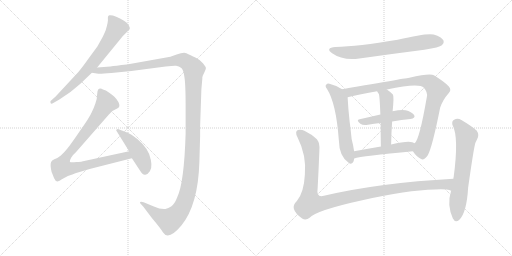
t = 0.00 s
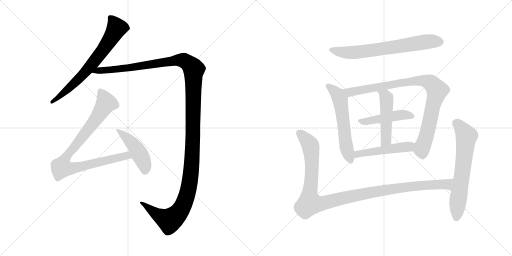
t = 2.05 s
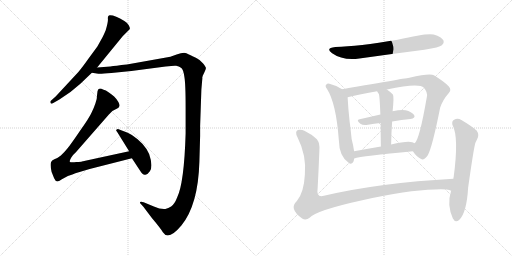
t = 4.10 s
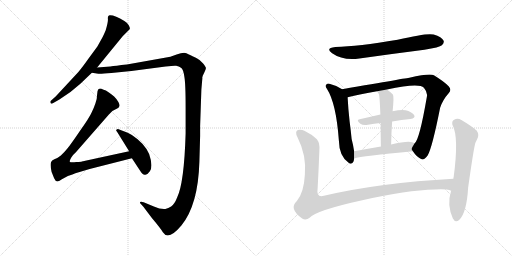
t = 6.15 s
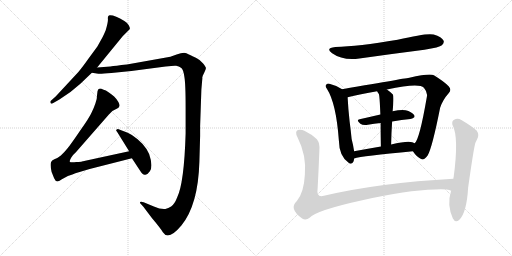
t = 8.20 s
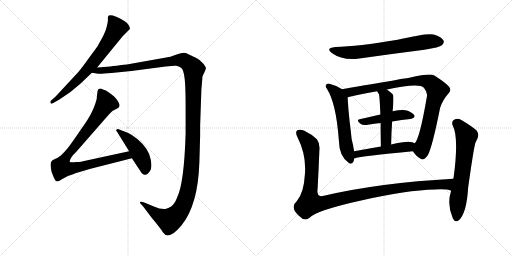
t = 10.25 s

The animated SVG that drew these frames (rendered in a browser with its animation timeline set to each time). Animation: 12 CSS @keyframes rules; one cycle of 10.25 s.

<svg version="1.1" viewBox="0 0 2048 1024" xmlns="http://www.w3.org/2000/svg">
  <g stroke="lightgray" stroke-dasharray="1,1" stroke-width="1" transform="scale(4, 4)">
    <line x1="0" y1="0" x2="256" y2="256"></line>
    <line x1="256" y1="0" x2="0" y2="256"></line>
    <line x1="128" y1="0" x2="128" y2="256"></line>
    <line x1="0" y1="128" x2="256" y2="128"></line>
    <line x1="256" y1="0" x2="512" y2="256"></line>
    <line x1="512" y1="0" x2="256" y2="256"></line>
    <line x1="384" y1="0" x2="384" y2="256"></line>
    <line x1="256" y1="128" x2="512" y2="128"></line>
  </g>
<g transform="scale(1, -1) translate(0, -850)">
   <style type="text/css">
    @keyframes keyframes0 {
      from {
       stroke: black;
       stroke-dashoffset: 700;
       stroke-width: 128;
       }
       69% {
       animation-timing-function: step-end;
       stroke: black;
       stroke-dashoffset: 0;
       stroke-width: 128;
       }
       to {
       stroke: black;
       stroke-width: 1024;
       }
       }
       #make-me-a-hanzi-animation-0 {
         animation: keyframes0 0.819661s both;
         animation-delay: 0.000000s;
         animation-timing-function: linear;
       }
    @keyframes keyframes1 {
      from {
       stroke: black;
       stroke-dashoffset: 1437;
       stroke-width: 128;
       }
       82% {
       animation-timing-function: step-end;
       stroke: black;
       stroke-dashoffset: 0;
       stroke-width: 128;
       }
       to {
       stroke: black;
       stroke-width: 1024;
       }
       }
       #make-me-a-hanzi-animation-1 {
         animation: keyframes1 1.419434s both;
         animation-delay: 0.819661s;
         animation-timing-function: linear;
       }
    @keyframes keyframes2 {
      from {
       stroke: black;
       stroke-dashoffset: 906;
       stroke-width: 128;
       }
       75% {
       animation-timing-function: step-end;
       stroke: black;
       stroke-dashoffset: 0;
       stroke-width: 128;
       }
       to {
       stroke: black;
       stroke-width: 1024;
       }
       }
       #make-me-a-hanzi-animation-2 {
         animation: keyframes2 0.987305s both;
         animation-delay: 2.239095s;
         animation-timing-function: linear;
       }
    @keyframes keyframes3 {
      from {
       stroke: black;
       stroke-dashoffset: 457;
       stroke-width: 128;
       }
       60% {
       animation-timing-function: step-end;
       stroke: black;
       stroke-dashoffset: 0;
       stroke-width: 128;
       }
       to {
       stroke: black;
       stroke-width: 1024;
       }
       }
       #make-me-a-hanzi-animation-3 {
         animation: keyframes3 0.621908s both;
         animation-delay: 3.226400s;
         animation-timing-function: linear;
       }
    @keyframes keyframes4 {
      from {
       stroke: black;
       stroke-dashoffset: 689;
       stroke-width: 128;
       }
       69% {
       animation-timing-function: step-end;
       stroke: black;
       stroke-dashoffset: 0;
       stroke-width: 128;
       }
       to {
       stroke: black;
       stroke-width: 1024;
       }
       }
       #make-me-a-hanzi-animation-4 {
         animation: keyframes4 0.810710s both;
         animation-delay: 3.848308s;
         animation-timing-function: linear;
       }
    @keyframes keyframes5 {
      from {
       stroke: black;
       stroke-dashoffset: 577;
       stroke-width: 128;
       }
       65% {
       animation-timing-function: step-end;
       stroke: black;
       stroke-dashoffset: 0;
       stroke-width: 128;
       }
       to {
       stroke: black;
       stroke-width: 1024;
       }
       }
       #make-me-a-hanzi-animation-5 {
         animation: keyframes5 0.719564s both;
         animation-delay: 4.659018s;
         animation-timing-function: linear;
       }
    @keyframes keyframes6 {
      from {
       stroke: black;
       stroke-dashoffset: 909;
       stroke-width: 128;
       }
       75% {
       animation-timing-function: step-end;
       stroke: black;
       stroke-dashoffset: 0;
       stroke-width: 128;
       }
       to {
       stroke: black;
       stroke-width: 1024;
       }
       }
       #make-me-a-hanzi-animation-6 {
         animation: keyframes6 0.989746s both;
         animation-delay: 5.378582s;
         animation-timing-function: linear;
       }
    @keyframes keyframes7 {
      from {
       stroke: black;
       stroke-dashoffset: 465;
       stroke-width: 128;
       }
       60% {
       animation-timing-function: step-end;
       stroke: black;
       stroke-dashoffset: 0;
       stroke-width: 128;
       }
       to {
       stroke: black;
       stroke-width: 1024;
       }
       }
       #make-me-a-hanzi-animation-7 {
         animation: keyframes7 0.628418s both;
         animation-delay: 6.368328s;
         animation-timing-function: linear;
       }
    @keyframes keyframes8 {
      from {
       stroke: black;
       stroke-dashoffset: 485;
       stroke-width: 128;
       }
       61% {
       animation-timing-function: step-end;
       stroke: black;
       stroke-dashoffset: 0;
       stroke-width: 128;
       }
       to {
       stroke: black;
       stroke-width: 1024;
       }
       }
       #make-me-a-hanzi-animation-8 {
         animation: keyframes8 0.644694s both;
         animation-delay: 6.996746s;
         animation-timing-function: linear;
       }
    @keyframes keyframes9 {
      from {
       stroke: black;
       stroke-dashoffset: 498;
       stroke-width: 128;
       }
       62% {
       animation-timing-function: step-end;
       stroke: black;
       stroke-dashoffset: 0;
       stroke-width: 128;
       }
       to {
       stroke: black;
       stroke-width: 1024;
       }
       }
       #make-me-a-hanzi-animation-9 {
         animation: keyframes9 0.655273s both;
         animation-delay: 7.641440s;
         animation-timing-function: linear;
       }
    @keyframes keyframes10 {
      from {
       stroke: black;
       stroke-dashoffset: 1129;
       stroke-width: 128;
       }
       79% {
       animation-timing-function: step-end;
       stroke: black;
       stroke-dashoffset: 0;
       stroke-width: 128;
       }
       to {
       stroke: black;
       stroke-width: 1024;
       }
       }
       #make-me-a-hanzi-animation-10 {
         animation: keyframes10 1.168783s both;
         animation-delay: 8.296713s;
         animation-timing-function: linear;
       }
    @keyframes keyframes11 {
      from {
       stroke: black;
       stroke-dashoffset: 653;
       stroke-width: 128;
       }
       68% {
       animation-timing-function: step-end;
       stroke: black;
       stroke-dashoffset: 0;
       stroke-width: 128;
       }
       to {
       stroke: black;
       stroke-width: 1024;
       }
       }
       #make-me-a-hanzi-animation-11 {
         animation: keyframes11 0.781413s both;
         animation-delay: 9.465496s;
         animation-timing-function: linear;
       }
</style>
<path d="M 388.5 580.0 L 491.5 706.0 L 518.5 733.0 Q 521.5 736.0 515.5 748.0 Q 509.5 759.0 497.5 766.0 Q 459.5 790.0 438.5 789.0 Q 430.5 788.0 431.5 776.0 Q 433.5 764.0 422.5 728.0 Q 411.5 703.0 409.5 700.0 L 389.5 664.0 L 353.5 615.0 Q 329.5 581.0 313.5 562.0 L 222.5 464.0 L 203.5 447.0 Q 199.5 443.0 202.5 438.0 Q 203.5 434.0 209.5 436.0 L 237.5 452.0 Q 283.5 480.0 321.5 515.0 L 367.5 559.0 L 388.5 580.0 Z" fill="lightgray"></path> 
<path d="M 800.5 346.0 L 805.5 492.0 L 809.5 538.0 Q 808.5 542.0 810.5 544.0 L 810.5 546.0 Q 823.5 572.0 823.5 577.0 Q 824.5 581.0 812.5 596.0 Q 800.5 611.0 783.5 619.0 Q 767.5 626.0 762.5 629.0 Q 757.5 632.0 745.5 637.0 Q 734.5 642.0 706.5 632.0 L 681.5 623.0 L 507.5 592.0 Q 460.5 587.0 441.5 584.0 L 388.5 580.0 C 358.5 578.0 337.5 562.0 367.5 559.0 L 393.5 555.0 Q 402.5 554.0 445.5 558.0 L 525.5 566.0 L 662.5 584.0 Q 694.5 588.0 704.5 587.0 Q 715.5 586.0 725.5 578.0 Q 733.5 571.0 737.5 543.0 Q 742.5 515.0 742.5 421.0 L 742.5 316.0 Q 736.5 117.0 708.5 60.0 Q 698.5 34.0 684.5 24.0 Q 673.5 18.0 661.5 14.0 Q 642.5 12.0 615.5 24.0 L 574.5 41.0 Q 563.5 45.0 560.5 42.0 Q 558.5 39.0 563.5 34.0 L 573.5 23.0 L 607.5 -22.0 Q 644.5 -66.0 651.5 -79.0 Q 673.5 -114.0 725.5 -52.0 Q 792.5 30.0 797.5 202.0 L 800.5 306.0 L 800.5 346.0 Z" fill="lightgray"></path> 
<path d="M 516.5 245.0 L 327.5 204.0 Q 325.5 203.0 305.5 202.0 Q 286.5 200.0 279.5 202.0 Q 277.5 207.0 284.5 219.0 Q 291.5 231.0 303.5 241.0 L 435.5 392.0 L 449.5 406.0 L 470.5 417.0 Q 477.5 421.0 477.5 427.0 Q 478.5 432.0 473.5 442.0 Q 468.5 452.0 456.5 464.0 Q 444.5 475.0 435.5 480.0 L 423.5 488.0 Q 408.5 493.0 406.5 495.0 Q 397.5 497.0 393.5 493.0 Q 389.5 489.0 388.5 472.0 Q 388.5 454.0 381.5 436.0 Q 375.5 418.0 366.5 400.0 Q 358.5 381.0 319.5 326.0 Q 281.5 270.0 269.5 256.0 Q 257.5 241.0 243.5 228.0 Q 228.5 216.0 217.5 213.0 Q 206.5 209.0 204.5 202.0 Q 199.5 191.0 206.5 162.0 L 216.5 137.0 Q 225.5 114.0 247.5 133.0 L 271.5 146.0 Q 274.5 146.0 301.5 157.0 L 358.5 174.0 L 527.5 217.0 C 556.5 224.0 545.5 251.0 516.5 245.0 Z" fill="lightgray"></path> 
<path d="M 467.5 324.0 L 516.5 245.0 L 527.5 217.0 L 560.5 167.0 Q 571.5 148.0 581.5 151.0 Q 592.5 154.0 599.5 165.0 Q 613.5 185.0 596.5 234.0 Q 588.5 254.0 569.5 275.0 Q 528.5 317.0 492.5 326.0 L 474.5 333.0 Q 470.5 335.0 466.5 332.0 Q 462.5 328.0 467.5 324.0 Z" fill="lightgray"></path> 
<path d="M 1341.5 662.0 Q 1299.5 658.0 1328.5 637.0 Q 1370.5 607.0 1437.5 616.0 Q 1564.5 634.0 1697.5 651.0 Q 1758.5 661.0 1767.5 669.0 Q 1777.5 678.0 1774.5 687.0 Q 1767.5 702.0 1734.5 712.0 Q 1707.5 719.0 1590.5 691.0 Q 1431.5 664.0 1341.5 662.0 Z" fill="lightgray"></path> 
<path d="M 1368.5 493.0 Q 1343.5 509.0 1317.5 515.0 Q 1310.5 518.0 1305.5 512.0 Q 1298.5 506.0 1307.5 495.0 Q 1344.5 438.0 1355.5 288.0 Q 1356.5 225.0 1394.5 199.0 Q 1395.5 198.0 1398.5 196.0 Q 1414.5 192.0 1416.5 216.0 L 1416.5 245.0 Q 1413.5 267.0 1406.5 294.0 Q 1403.5 325.0 1398.5 364.0 Q 1392.5 418.0 1390.5 461.0 C 1389.5 480.0 1389.5 480.0 1368.5 493.0 Z" fill="lightgray"></path> 
<path d="M 1651.5 245.0 Q 1667.5 221.0 1684.5 214.0 Q 1694.5 207.0 1710.5 228.0 Q 1728.5 258.0 1760.5 419.0 Q 1770.5 450.0 1794.5 477.0 Q 1807.5 490.0 1795.5 504.0 Q 1779.5 522.0 1735.5 549.0 Q 1719.5 558.0 1637.5 539.0 Q 1633.5 539.0 1368.5 493.0 C 1338.5 488.0 1361.5 454.0 1390.5 461.0 Q 1439.5 474.0 1508.5 485.0 L 1547.5 492.0 Q 1676.5 519.0 1695.5 499.0 Q 1711.5 480.0 1707.5 463.0 Q 1677.5 289.0 1658.5 277.0 C 1644.5 254.0 1644.5 254.0 1651.5 245.0 Z" fill="lightgray"></path> 
<path d="M 1568.5 364.0 Q 1607.5 371.0 1641.5 374.0 Q 1663.5 378.0 1656.5 390.0 Q 1646.5 403.0 1622.5 409.0 Q 1603.5 412.0 1570.5 405.0 L 1521.5 392.0 Q 1478.5 382.0 1438.5 373.0 Q 1422.5 370.0 1441.5 355.0 Q 1451.5 348.0 1471.5 351.0 Q 1496.5 355.0 1522.5 358.0 L 1568.5 364.0 Z" fill="lightgray"></path> 
<path d="M 1570.5 405.0 Q 1576.5 465.0 1571.5 472.0 Q 1559.5 484.0 1547.5 492.0 C 1523.5 509.0 1493.5 511.0 1508.5 485.0 Q 1511.5 479.0 1515.5 474.0 Q 1518.5 467.0 1521.5 392.0 L 1522.5 358.0 Q 1522.5 321.0 1523.5 264.0 C 1524.5 234.0 1563.5 242.0 1564.5 272.0 Q 1565.5 321.0 1568.5 364.0 L 1570.5 405.0 Z" fill="lightgray"></path> 
<path d="M 1416.5 216.0 Q 1446.5 226.0 1651.5 245.0 C 1681.5 248.0 1684.5 262.0 1658.5 277.0 Q 1643.5 292.0 1564.5 272.0 L 1523.5 264.0 Q 1465.5 254.0 1416.5 245.0 C 1386.5 240.0 1387.5 208.0 1416.5 216.0 Z" fill="lightgray"></path> 
<path d="M 1813.5 135.0 Q 1518.5 119.0 1295.5 67.0 Q 1264.5 58.0 1270.5 96.0 Q 1274.5 171.0 1277.5 248.0 Q 1280.5 276.0 1267.5 293.0 Q 1248.5 312.0 1217.5 327.0 Q 1204.5 334.0 1191.5 330.0 Q 1178.5 324.0 1189.5 302.0 Q 1226.5 229.0 1219.5 152.0 Q 1215.5 79.0 1187.5 46.0 Q 1153.5 16.0 1208.5 -24.0 Q 1223.5 -33.0 1238.5 -21.0 Q 1265.5 9.0 1453.5 50.0 Q 1624.5 89.0 1740.5 92.0 Q 1785.5 95.0 1804.5 87.0 C 1833.5 81.0 1843.5 137.0 1813.5 135.0 Z" fill="lightgray"></path> 
<path d="M 1804.5 87.0 Q 1786.5 32.0 1811.5 -24.0 Q 1821.5 -43.0 1836.5 -30.0 Q 1866.5 -2.0 1872.5 99.0 Q 1896.5 270.0 1902.5 281.0 Q 1905.5 288.0 1908.5 293.0 Q 1918.5 311.0 1906.5 328.0 Q 1884.5 347.0 1845.5 370.0 Q 1830.5 379.0 1816.5 371.0 Q 1806.5 367.0 1809.5 351.0 Q 1836.5 303.0 1814.5 141.0 Q 1813.5 140.0 1813.5 135.0 L 1804.5 87.0 Z" fill="lightgray"></path> 
      <clipPath id="make-me-a-hanzi-clip-0">
      <path d="M 388.5 580.0 L 491.5 706.0 L 518.5 733.0 Q 521.5 736.0 515.5 748.0 Q 509.5 759.0 497.5 766.0 Q 459.5 790.0 438.5 789.0 Q 430.5 788.0 431.5 776.0 Q 433.5 764.0 422.5 728.0 Q 411.5 703.0 409.5 700.0 L 389.5 664.0 L 353.5 615.0 Q 329.5 581.0 313.5 562.0 L 222.5 464.0 L 203.5 447.0 Q 199.5 443.0 202.5 438.0 Q 203.5 434.0 209.5 436.0 L 237.5 452.0 Q 283.5 480.0 321.5 515.0 L 367.5 559.0 L 388.5 580.0 Z" fill="lightgray"></path>
      </clipPath>
      <path clip-path="url(#make-me-a-hanzi-clip-0)" d="M 443.5 778.0 L 467.5 738.0 L 419.5 660.0 L 336.5 557.0 L 250.5 474.0 L 207.5 442.0 " fill="none" id="make-me-a-hanzi-animation-0" stroke-dasharray="572 1144" stroke-linecap="round"></path>

      <clipPath id="make-me-a-hanzi-clip-1">
      <path d="M 800.5 346.0 L 805.5 492.0 L 809.5 538.0 Q 808.5 542.0 810.5 544.0 L 810.5 546.0 Q 823.5 572.0 823.5 577.0 Q 824.5 581.0 812.5 596.0 Q 800.5 611.0 783.5 619.0 Q 767.5 626.0 762.5 629.0 Q 757.5 632.0 745.5 637.0 Q 734.5 642.0 706.5 632.0 L 681.5 623.0 L 507.5 592.0 Q 460.5 587.0 441.5 584.0 L 388.5 580.0 C 358.5 578.0 337.5 562.0 367.5 559.0 L 393.5 555.0 Q 402.5 554.0 445.5 558.0 L 525.5 566.0 L 662.5 584.0 Q 694.5 588.0 704.5 587.0 Q 715.5 586.0 725.5 578.0 Q 733.5 571.0 737.5 543.0 Q 742.5 515.0 742.5 421.0 L 742.5 316.0 Q 736.5 117.0 708.5 60.0 Q 698.5 34.0 684.5 24.0 Q 673.5 18.0 661.5 14.0 Q 642.5 12.0 615.5 24.0 L 574.5 41.0 Q 563.5 45.0 560.5 42.0 Q 558.5 39.0 563.5 34.0 L 573.5 23.0 L 607.5 -22.0 Q 644.5 -66.0 651.5 -79.0 Q 673.5 -114.0 725.5 -52.0 Q 792.5 30.0 797.5 202.0 L 800.5 306.0 L 800.5 346.0 Z" fill="lightgray"></path>
      </clipPath>
      <path clip-path="url(#make-me-a-hanzi-clip-1)" d="M 374.5 562.0 L 722.5 610.0 L 751.5 598.0 L 775.5 572.0 L 767.5 193.0 L 756.5 105.0 L 740.5 48.0 L 710.5 -6.0 L 678.5 -32.0 L 621.5 -3.0 L 567.5 40.0 " fill="none" id="make-me-a-hanzi-animation-1" stroke-dasharray="1309 2618" stroke-linecap="round"></path>

      <clipPath id="make-me-a-hanzi-clip-2">
      <path d="M 516.5 245.0 L 327.5 204.0 Q 325.5 203.0 305.5 202.0 Q 286.5 200.0 279.5 202.0 Q 277.5 207.0 284.5 219.0 Q 291.5 231.0 303.5 241.0 L 435.5 392.0 L 449.5 406.0 L 470.5 417.0 Q 477.5 421.0 477.5 427.0 Q 478.5 432.0 473.5 442.0 Q 468.5 452.0 456.5 464.0 Q 444.5 475.0 435.5 480.0 L 423.5 488.0 Q 408.5 493.0 406.5 495.0 Q 397.5 497.0 393.5 493.0 Q 389.5 489.0 388.5 472.0 Q 388.5 454.0 381.5 436.0 Q 375.5 418.0 366.5 400.0 Q 358.5 381.0 319.5 326.0 Q 281.5 270.0 269.5 256.0 Q 257.5 241.0 243.5 228.0 Q 228.5 216.0 217.5 213.0 Q 206.5 209.0 204.5 202.0 Q 199.5 191.0 206.5 162.0 L 216.5 137.0 Q 225.5 114.0 247.5 133.0 L 271.5 146.0 Q 274.5 146.0 301.5 157.0 L 358.5 174.0 L 527.5 217.0 C 556.5 224.0 545.5 251.0 516.5 245.0 Z" fill="lightgray"></path>
      </clipPath>
      <path clip-path="url(#make-me-a-hanzi-clip-2)" d="M 401.5 485.0 L 424.5 438.0 L 380.5 368.0 L 269.5 230.0 L 251.5 201.0 L 246.5 178.0 L 282.5 175.0 L 507.5 228.0 L 518.5 221.0 " fill="none" id="make-me-a-hanzi-animation-2" stroke-dasharray="778 1556" stroke-linecap="round"></path>

      <clipPath id="make-me-a-hanzi-clip-3">
      <path d="M 467.5 324.0 L 516.5 245.0 L 527.5 217.0 L 560.5 167.0 Q 571.5 148.0 581.5 151.0 Q 592.5 154.0 599.5 165.0 Q 613.5 185.0 596.5 234.0 Q 588.5 254.0 569.5 275.0 Q 528.5 317.0 492.5 326.0 L 474.5 333.0 Q 470.5 335.0 466.5 332.0 Q 462.5 328.0 467.5 324.0 Z" fill="lightgray"></path>
      </clipPath>
      <path clip-path="url(#make-me-a-hanzi-clip-3)" d="M 471.5 329.0 L 542.5 261.0 L 574.5 202.0 L 579.5 167.0 " fill="none" id="make-me-a-hanzi-animation-3" stroke-dasharray="329 658" stroke-linecap="round"></path>

      <clipPath id="make-me-a-hanzi-clip-4">
      <path d="M 1341.5 662.0 Q 1299.5 658.0 1328.5 637.0 Q 1370.5 607.0 1437.5 616.0 Q 1564.5 634.0 1697.5 651.0 Q 1758.5 661.0 1767.5 669.0 Q 1777.5 678.0 1774.5 687.0 Q 1767.5 702.0 1734.5 712.0 Q 1707.5 719.0 1590.5 691.0 Q 1431.5 664.0 1341.5 662.0 Z" fill="lightgray"></path>
      </clipPath>
      <path clip-path="url(#make-me-a-hanzi-clip-4)" d="M 1331.5 651.0 L 1355.5 643.0 L 1409.5 639.0 L 1695.5 682.0 L 1759.5 683.0 " fill="none" id="make-me-a-hanzi-animation-4" stroke-dasharray="561 1122" stroke-linecap="round"></path>

      <clipPath id="make-me-a-hanzi-clip-5">
      <path d="M 1368.5 493.0 Q 1343.5 509.0 1317.5 515.0 Q 1310.5 518.0 1305.5 512.0 Q 1298.5 506.0 1307.5 495.0 Q 1344.5 438.0 1355.5 288.0 Q 1356.5 225.0 1394.5 199.0 Q 1395.5 198.0 1398.5 196.0 Q 1414.5 192.0 1416.5 216.0 L 1416.5 245.0 Q 1413.5 267.0 1406.5 294.0 Q 1403.5 325.0 1398.5 364.0 Q 1392.5 418.0 1390.5 461.0 C 1389.5 480.0 1389.5 480.0 1368.5 493.0 Z" fill="lightgray"></path>
      </clipPath>
      <path clip-path="url(#make-me-a-hanzi-clip-5)" d="M 1313.5 504.0 L 1348.5 474.0 L 1360.5 451.0 L 1386.5 255.0 L 1402.5 206.0 " fill="none" id="make-me-a-hanzi-animation-5" stroke-dasharray="449 898" stroke-linecap="round"></path>

      <clipPath id="make-me-a-hanzi-clip-6">
      <path d="M 1651.5 245.0 Q 1667.5 221.0 1684.5 214.0 Q 1694.5 207.0 1710.5 228.0 Q 1728.5 258.0 1760.5 419.0 Q 1770.5 450.0 1794.5 477.0 Q 1807.5 490.0 1795.5 504.0 Q 1779.5 522.0 1735.5 549.0 Q 1719.5 558.0 1637.5 539.0 Q 1633.5 539.0 1368.5 493.0 C 1338.5 488.0 1361.5 454.0 1390.5 461.0 Q 1439.5 474.0 1508.5 485.0 L 1547.5 492.0 Q 1676.5 519.0 1695.5 499.0 Q 1711.5 480.0 1707.5 463.0 Q 1677.5 289.0 1658.5 277.0 C 1644.5 254.0 1644.5 254.0 1651.5 245.0 Z" fill="lightgray"></path>
      </clipPath>
      <path clip-path="url(#make-me-a-hanzi-clip-6)" d="M 1382.5 495.0 L 1397.5 481.0 L 1651.5 526.0 L 1690.5 527.0 L 1722.5 519.0 L 1748.5 484.0 L 1707.5 313.0 L 1686.5 254.0 L 1690.5 234.0 " fill="none" id="make-me-a-hanzi-animation-6" stroke-dasharray="781 1562" stroke-linecap="round"></path>

      <clipPath id="make-me-a-hanzi-clip-7">
      <path d="M 1568.5 364.0 Q 1607.5 371.0 1641.5 374.0 Q 1663.5 378.0 1656.5 390.0 Q 1646.5 403.0 1622.5 409.0 Q 1603.5 412.0 1570.5 405.0 L 1521.5 392.0 Q 1478.5 382.0 1438.5 373.0 Q 1422.5 370.0 1441.5 355.0 Q 1451.5 348.0 1471.5 351.0 Q 1496.5 355.0 1522.5 358.0 L 1568.5 364.0 Z" fill="lightgray"></path>
      </clipPath>
      <path clip-path="url(#make-me-a-hanzi-clip-7)" d="M 1439.5 364.0 L 1595.5 389.0 L 1624.5 391.0 L 1645.5 385.0 " fill="none" id="make-me-a-hanzi-animation-7" stroke-dasharray="337 674" stroke-linecap="round"></path>

      <clipPath id="make-me-a-hanzi-clip-8">
      <path d="M 1570.5 405.0 Q 1576.5 465.0 1571.5 472.0 Q 1559.5 484.0 1547.5 492.0 C 1523.5 509.0 1493.5 511.0 1508.5 485.0 Q 1511.5 479.0 1515.5 474.0 Q 1518.5 467.0 1521.5 392.0 L 1522.5 358.0 Q 1522.5 321.0 1523.5 264.0 C 1524.5 234.0 1563.5 242.0 1564.5 272.0 Q 1565.5 321.0 1568.5 364.0 L 1570.5 405.0 Z" fill="lightgray"></path>
      </clipPath>
      <path clip-path="url(#make-me-a-hanzi-clip-8)" d="M 1515.5 482.0 L 1541.5 466.0 L 1546.5 452.0 L 1544.5 297.0 L 1528.5 273.0 " fill="none" id="make-me-a-hanzi-animation-8" stroke-dasharray="357 714" stroke-linecap="round"></path>

      <clipPath id="make-me-a-hanzi-clip-9">
      <path d="M 1416.5 216.0 Q 1446.5 226.0 1651.5 245.0 C 1681.5 248.0 1684.5 262.0 1658.5 277.0 Q 1643.5 292.0 1564.5 272.0 L 1523.5 264.0 Q 1465.5 254.0 1416.5 245.0 C 1386.5 240.0 1387.5 208.0 1416.5 216.0 Z" fill="lightgray"></path>
      </clipPath>
      <path clip-path="url(#make-me-a-hanzi-clip-9)" d="M 1417.5 223.0 L 1454.5 239.0 L 1633.5 262.0 L 1651.5 273.0 " fill="none" id="make-me-a-hanzi-animation-9" stroke-dasharray="370 740" stroke-linecap="round"></path>

      <clipPath id="make-me-a-hanzi-clip-10">
      <path d="M 1813.5 135.0 Q 1518.5 119.0 1295.5 67.0 Q 1264.5 58.0 1270.5 96.0 Q 1274.5 171.0 1277.5 248.0 Q 1280.5 276.0 1267.5 293.0 Q 1248.5 312.0 1217.5 327.0 Q 1204.5 334.0 1191.5 330.0 Q 1178.5 324.0 1189.5 302.0 Q 1226.5 229.0 1219.5 152.0 Q 1215.5 79.0 1187.5 46.0 Q 1153.5 16.0 1208.5 -24.0 Q 1223.5 -33.0 1238.5 -21.0 Q 1265.5 9.0 1453.5 50.0 Q 1624.5 89.0 1740.5 92.0 Q 1785.5 95.0 1804.5 87.0 C 1833.5 81.0 1843.5 137.0 1813.5 135.0 Z" fill="lightgray"></path>
      </clipPath>
      <path clip-path="url(#make-me-a-hanzi-clip-10)" d="M 1199.5 317.0 L 1242.5 265.0 L 1248.5 180.0 L 1237.5 61.0 L 1239.5 41.0 L 1253.5 35.0 L 1282.5 35.0 L 1404.5 65.0 L 1570.5 95.0 L 1701.5 110.0 L 1787.5 113.0 L 1804.5 130.0 " fill="none" id="make-me-a-hanzi-animation-10" stroke-dasharray="1001 2002" stroke-linecap="round"></path>

      <clipPath id="make-me-a-hanzi-clip-11">
      <path d="M 1804.5 87.0 Q 1786.5 32.0 1811.5 -24.0 Q 1821.5 -43.0 1836.5 -30.0 Q 1866.5 -2.0 1872.5 99.0 Q 1896.5 270.0 1902.5 281.0 Q 1905.5 288.0 1908.5 293.0 Q 1918.5 311.0 1906.5 328.0 Q 1884.5 347.0 1845.5 370.0 Q 1830.5 379.0 1816.5 371.0 Q 1806.5 367.0 1809.5 351.0 Q 1836.5 303.0 1814.5 141.0 Q 1813.5 140.0 1813.5 135.0 L 1804.5 87.0 Z" fill="lightgray"></path>
      </clipPath>
      <path clip-path="url(#make-me-a-hanzi-clip-11)" d="M 1823.5 357.0 L 1840.5 345.0 L 1866.5 305.0 L 1825.5 -21.0 " fill="none" id="make-me-a-hanzi-animation-11" stroke-dasharray="525 1050" stroke-linecap="round"></path>

</g>
</svg>
